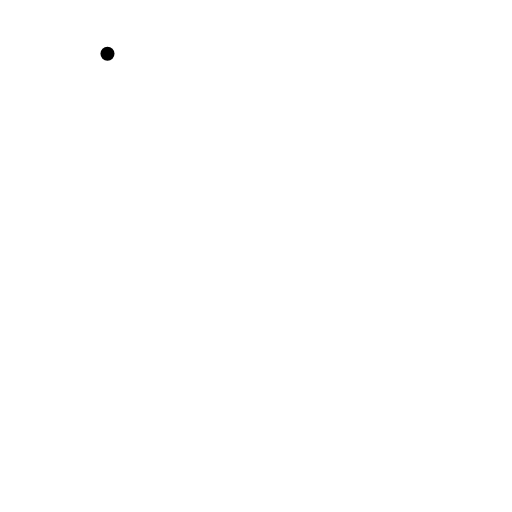
t = 0.00 s
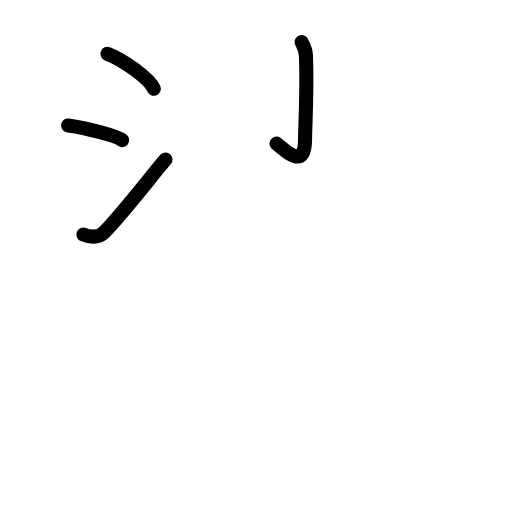
t = 3.60 s
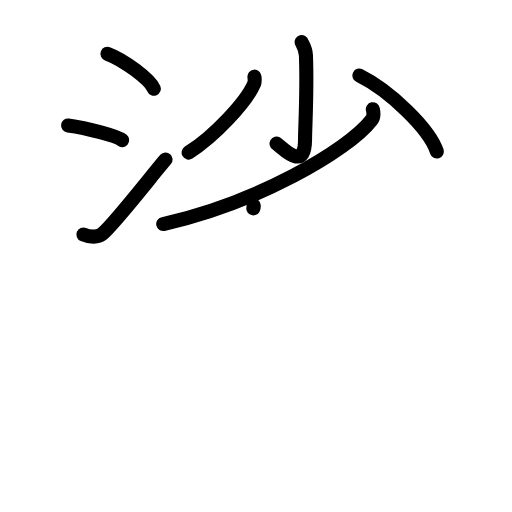
t = 7.20 s
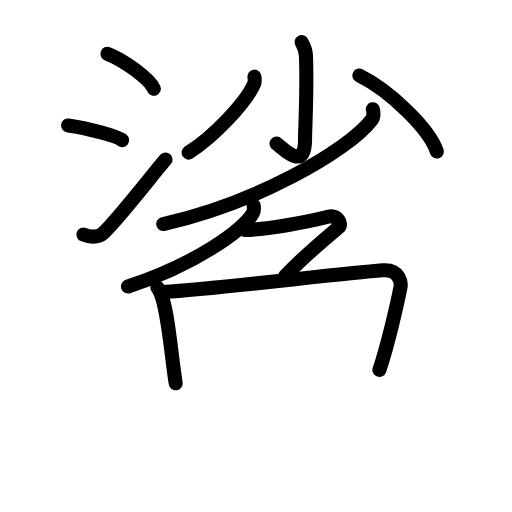
t = 10.80 s
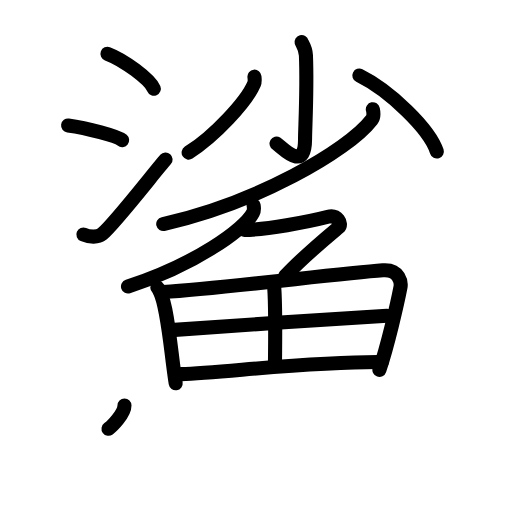
t = 14.40 s
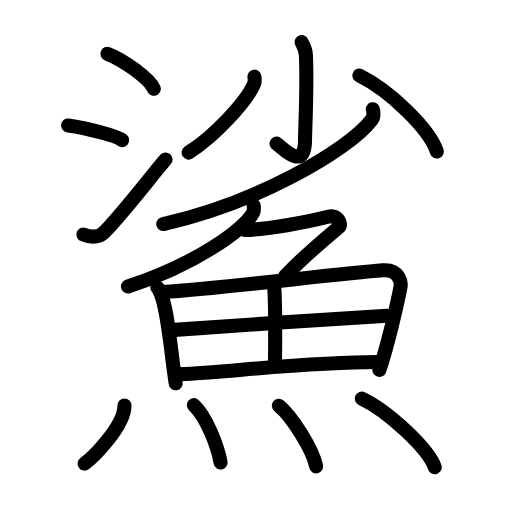
t = 18.00 s

The animated SVG that drew these frames (rendered in a browser with its animation timeline set to each time). Animation: 46 SMIL elements (animate=46); one cycle of 18.00 s.

<?xml version="1.0" encoding="UTF-8"?>
<!--
AniKanjiVG is licensed by CC-BY-SA Paul C. Sommerhoff (https://bitbucket.org/sommerhoff/anikanjivg).
AniKanjiVG uses KanjiVG which is licensed by CC-BY-SA Ulrich Apel (http://kanjivg.tagaini.net).
See also http://creativecommons.org/licenses/by-sa/3.0/
-->
<svg xmlns:kvg='http://kanjivg.tagaini.net' xmlns='http://www.w3.org/2000/svg' width='109' height='109' viewBox='0 0 109 109' style='fill:none;stroke:#000000;stroke-width:3;stroke-linecap:round;stroke-linejoin:round;' id="kvg:kanji_09bca"><g id="kvg:09bca" kvg:element="鯊"><g id="kvg:09bca-g1" kvg:element="沙" kvg:position="top"><g id="kvg:09bca-g2" kvg:element="氵" kvg:variant="true" kvg:original="水" kvg:position="left"><path id="kvg:09bca-s1" kvg:type="㇔" d="M22.88,11.45c3.48,1.31,9,5.39,9.87,7.43"><animate attributeName="d" begin="0.0s" dur="1.0s" from="M22.88,11.45C22.88,11.45,22.88,11.45,22.88,11.45" to="M22.88,11.45c3.48,1.31,9,5.39,9.87,7.43" />
</path>
<path id="kvg:09bca-s2" kvg:type="㇔" d="M14.5,26.71c4.06,0.55,10.48,2.27,11.5,3.13"><animate attributeName="d" begin="1.0s" dur="1.0s" from="M14.5,26.71C14.5,26.71,14.5,26.71,14.5,26.71" to="M14.5,26.71c4.06,0.55,10.48,2.27,11.5,3.13" />
<animate attributeName="d" begin="0s" dur="1.0s" from="M-100,-100" to="M-100,-100" />
</path>
<path id="kvg:09bca-s3" kvg:type="㇀" d="M17.75,49.94c1.41,0.59,3.1,0.61,3.99-0.11c2.58-2.11,11.16-13.19,13.51-15.88"><animate attributeName="d" begin="2.0s" dur="0.5s" from="M17.75,49.94C17.75,49.94,17.75,49.94,17.75,49.94" to="M17.75,49.94c1.41,0.59,3.1,0.61,3.99-0.11" />
<animate attributeName="d" begin="2.5s" dur="0.5s" from="M17.75,49.94c1.41,0.59,3.1,0.61,3.99-0.11c0,0,0,0,0,0,0" to="M17.75,49.94c1.41,0.59,3.1,0.61,3.99-0.11c2.58-2.11,11.16-13.19,13.51-15.88" />
<animate attributeName="d" begin="0s" dur="2.0s" from="M-100,-100" to="M-100,-100" />
</path>
</g>
<g id="kvg:09bca-g3" kvg:element="少" kvg:position="right"><g id="kvg:09bca-g4" kvg:element="小"><path id="kvg:09bca-s4" kvg:type="㇚" d="M64.2,8.95c0.06,0.24,0.86,1.28,0.93,2.83c0.3,7.47-0.19,15.38-0.19,17.93c0,7.22-4.96,1.51-6.06,0.87"><animate attributeName="d" begin="3.0s" dur="0.3333333333333333s" from="M64.2,8.95C64.2,8.95,64.2,8.95,64.2,8.95" to="M64.2,8.95c0.06,0.24,0.86,1.28,0.93,2.83" />
<animate attributeName="d" begin="3.3333333333333335s" dur="0.3333333333333333s" from="M64.2,8.95c0.06,0.24,0.86,1.28,0.93,2.83c0,0,0,0,0,0,0" to="M64.2,8.95c0.06,0.24,0.86,1.28,0.93,2.83c0.3,7.47-0.19,15.38-0.19,17.93" />
<animate attributeName="d" begin="3.6666666666666665s" dur="0.3333333333333333s" from="M64.2,8.95c0.06,0.24,0.86,1.28,0.93,2.83c0.3,7.47-0.19,15.38-0.19,17.93c0,0,0,0,0,0,0" to="M64.2,8.95c0.06,0.24,0.86,1.28,0.93,2.83c0.3,7.47-0.19,15.38-0.19,17.93c0,7.22-4.96,1.51-6.06,0.87" />
<animate attributeName="d" begin="0s" dur="3.0s" from="M-100,-100" to="M-100,-100" />
</path>
<path id="kvg:09bca-s5" kvg:type="㇒" d="M54.17,16.32c0.04,0.38,0.14,1-0.08,1.53c-1.61,3.8-8.41,11.13-13.93,14.63"><animate attributeName="d" begin="4.0s" dur="0.5s" from="M54.17,16.32C54.17,16.32,54.17,16.32,54.17,16.32" to="M54.17,16.32c0.04,0.38,0.14,1-0.08,1.53" />
<animate attributeName="d" begin="4.5s" dur="0.5s" from="M54.17,16.32c0.04,0.38,0.14,1-0.08,1.53c0,0,0,0,0,0,0" to="M54.17,16.32c0.04,0.38,0.14,1-0.08,1.53c-1.61,3.8-8.41,11.13-13.93,14.63" />
<animate attributeName="d" begin="0s" dur="4.0s" from="M-100,-100" to="M-100,-100" />
</path>
<path id="kvg:09bca-s6" kvg:type="㇔" d="M76.5,16.08c6.37,3.15,14.91,11.27,16.5,16.18"><animate attributeName="d" begin="5.0s" dur="1.0s" from="M76.5,16.08C76.5,16.08,76.5,16.08,76.5,16.08" to="M76.5,16.08c6.37,3.15,14.91,11.27,16.5,16.18" />
<animate attributeName="d" begin="0s" dur="5.0s" from="M-100,-100" to="M-100,-100" />
</path>
</g>
<g id="kvg:09bca-g5" kvg:element="丿"><path id="kvg:09bca-s7" kvg:type="㇒" d="M79.37,23.25c0.12,0.56,0.36,1.47-0.25,2.27c-5.07,6.6-24.58,17.74-44.37,22.18"><animate attributeName="d" begin="6.0s" dur="0.5s" from="M79.37,23.25C79.37,23.25,79.37,23.25,79.37,23.25" to="M79.37,23.25c0.12,0.56,0.36,1.47-0.25,2.27" />
<animate attributeName="d" begin="6.5s" dur="0.5s" from="M79.37,23.25c0.12,0.56,0.36,1.47-0.25,2.27c0,0,0,0,0,0,0" to="M79.37,23.25c0.12,0.56,0.36,1.47-0.25,2.27c-5.07,6.6-24.58,17.74-44.37,22.18" />
<animate attributeName="d" begin="0s" dur="6.0s" from="M-100,-100" to="M-100,-100" />
</path>
</g>
</g>
</g>
<g id="kvg:09bca-g6" kvg:element="魚" kvg:position="bottom" kvg:radical="general"><g id="kvg:09bca-g7" kvg:element="𠂊𠂊𠂊𠂊𠂊𠂊𠂊𠂊𠔉𠔉𠂊𠂊𠂊𠂊𤇾𠂊𠔉𠂊𠂊𠂊𠂤𠂊𠂊𠂊𦥯𦥑𠂊𦥑𠂊𠂊𠔉𠔉𠂊𠂊𠂊𠂊𠂊𠂊𠂊𠂊𠂊𠂊𦥑𦥑𠂊𠂊𠂊𠂊𠬝𠂊𤇾𠂊𤇾𠂊𠂊𠂊𠂊𦥑𦥑𠂊𠂊𠂢𠂢𠂊𠂊𦥑𠂊𦰩𠂊𠂊𠂊𠂊𤇾𦥑𠂊𠂊𠂊𠂊𠂊𠂊𠂊𦥑𠂊𠂊𠂊𠂊𠂊𠂊𠂊𠂊𠂊𠂊𠂊𠂢𠂢𦥑𠂊𦥑𦥑𦥑𦥑𦥑𦥑𠂊𠂊𠂊𠂊𠂊𦥑𠂊𠂊𠂊𠂊𤇾𠂊𠂊𠂊𠂊𦥑𦥯𦥑𠂊𠂊𠂊𠂊𠂊𠂊𠂊𠂊𠂊𠂊𠂊𠂊𠂊𦥑𦰌𠂊𦥑𠂊𠂊𠂊𠂊𠂊𠂊𠂊𠂊𠂤𠂤𠂊𠂊𦥑𦥑𠂊𠂤𠂊𠂊𠂊𩙿𠂊𠂊𠂊𠂊𠂊𠂊𠂊𠂊𠂊𠂊𠂊𠂊𠂊𠂊𠂊𠂊𠂊𠂊𠂊𠂊𠂊𠂊𠂊𠂊𠂊𠂊" kvg:variant="true" kvg:original="勹" kvg:position="top"><path id="kvg:09bca-s8" kvg:type="㇒" d="M53.99,43.7c0.08,0.41,0.16,1.05-0.15,1.64c-1.82,3.45-12.27,11.01-26.59,15.65"><animate attributeName="d" begin="7.0s" dur="0.5s" from="M53.99,43.7C53.99,43.7,53.99,43.7,53.99,43.7" to="M53.99,43.7c0.08,0.41,0.16,1.05-0.15,1.64" />
<animate attributeName="d" begin="7.5s" dur="0.5s" from="M53.99,43.7c0.08,0.41,0.16,1.05-0.15,1.64c0,0,0,0,0,0,0" to="M53.99,43.7c0.08,0.41,0.16,1.05-0.15,1.64c-1.82,3.45-12.27,11.01-26.59,15.65" />
<animate attributeName="d" begin="0s" dur="7.0s" from="M-100,-100" to="M-100,-100" />
</path>
<path id="kvg:09bca-s9" kvg:type="㇇" d="M52,48.94c4.5,0.01,13.75-1.74,17.83-2.79c1.99-0.51,3.1,1.55,2.25,2.26c-3.59,3.01-7.59,6.32-11.38,10.38"><animate attributeName="d" begin="8.0s" dur="0.3333333333333333s" from="M52,48.94C52,48.94,52,48.94,52,48.94" to="M52,48.94c4.5,0.01,13.75-1.74,17.83-2.79" />
<animate attributeName="d" begin="8.333333333333334s" dur="0.3333333333333333s" from="M52,48.94c4.5,0.01,13.75-1.74,17.83-2.79c0,0,0,0,0,0,0" to="M52,48.94c4.5,0.01,13.75-1.74,17.83-2.79c1.99-0.51,3.1,1.55,2.25,2.26" />
<animate attributeName="d" begin="8.666666666666666s" dur="0.3333333333333333s" from="M52,48.94c4.5,0.01,13.75-1.74,17.83-2.79c1.99-0.51,3.1,1.55,2.25,2.26c0,0,0,0,0,0,0" to="M52,48.94c4.5,0.01,13.75-1.74,17.83-2.79c1.99-0.51,3.1,1.55,2.25,2.26c-3.59,3.01-7.59,6.32-11.38,10.38" />
<animate attributeName="d" begin="0s" dur="8.0s" from="M-100,-100" to="M-100,-100" />
</path>
</g>
<g id="kvg:09bca-g8" kvg:position="bottom"><g id="kvg:09bca-g9" kvg:element="田"><path id="kvg:09bca-s10" kvg:type="㇑" d="M33.49,61.2c0.37,0.34,0.38,0.57,0.59,1c1.69,3.5,2.28,12.85,3.32,19.39"><animate attributeName="d" begin="9.0s" dur="0.5s" from="M33.49,61.2C33.49,61.2,33.49,61.2,33.49,61.2" to="M33.49,61.2c0.37,0.34,0.38,0.57,0.59,1" />
<animate attributeName="d" begin="9.5s" dur="0.5s" from="M33.49,61.2c0.37,0.34,0.38,0.57,0.59,1c0,0,0,0,0,0,0" to="M33.49,61.2c0.37,0.34,0.38,0.57,0.59,1c1.69,3.5,2.28,12.85,3.32,19.39" />
<animate attributeName="d" begin="0s" dur="9.0s" from="M-100,-100" to="M-100,-100" />
</path>
<path id="kvg:09bca-s11" kvg:type="㇕a" d="M34.74,62.17c13.08-0.88,37-3.88,46.77-4.62c3.59-0.27,3.93,2.69,3.74,3.65c-0.68,3.53-2.75,12.49-4.48,17.56"><animate attributeName="d" begin="10.0s" dur="0.3333333333333333s" from="M34.74,62.17C34.74,62.17,34.74,62.17,34.74,62.17" to="M34.74,62.17c13.08-0.88,37-3.88,46.77-4.62" />
<animate attributeName="d" begin="10.333333333333334s" dur="0.3333333333333333s" from="M34.74,62.17c13.08-0.88,37-3.88,46.77-4.62c0,0,0,0,0,0,0" to="M34.74,62.17c13.08-0.88,37-3.88,46.77-4.62c3.59-0.27,3.93,2.69,3.74,3.65" />
<animate attributeName="d" begin="10.666666666666666s" dur="0.3333333333333333s" from="M34.74,62.17c13.08-0.88,37-3.88,46.77-4.62c3.59-0.27,3.93,2.69,3.74,3.65c0,0,0,0,0,0,0" to="M34.74,62.17c13.08-0.88,37-3.88,46.77-4.62c3.59-0.27,3.93,2.69,3.74,3.65c-0.68,3.53-2.75,12.49-4.48,17.56" />
<animate attributeName="d" begin="0s" dur="10.0s" from="M-100,-100" to="M-100,-100" />
</path>
<path id="kvg:09bca-s12" kvg:type="㇑a" d="M58.3,60.21c0.47,4.55,0.24,14.5,0.24,17.54"><animate attributeName="d" begin="11.0s" dur="1.0s" from="M58.3,60.21C58.3,60.21,58.3,60.21,58.3,60.21" to="M58.3,60.21c0.47,4.55,0.24,14.5,0.24,17.54" />
<animate attributeName="d" begin="0s" dur="11.0s" from="M-100,-100" to="M-100,-100" />
</path>
<path id="kvg:09bca-s13" kvg:type="㇐a" d="M37.18,70.23c4.26-0.34,41.69-2.87,45.21-3.01"><animate attributeName="d" begin="12.0s" dur="1.0s" from="M37.18,70.23C37.18,70.23,37.18,70.23,37.18,70.23" to="M37.18,70.23c4.26-0.34,41.69-2.87,45.21-3.01" />
<animate attributeName="d" begin="0s" dur="12.0s" from="M-100,-100" to="M-100,-100" />
</path>
<path id="kvg:09bca-s14" kvg:type="㇐a" d="M38.58,79.64c9.42-0.38,28.17-2.69,42.69-2.56"><animate attributeName="d" begin="13.0s" dur="1.0s" from="M38.58,79.64C38.58,79.64,38.58,79.64,38.58,79.64" to="M38.58,79.64c9.42-0.38,28.17-2.69,42.69-2.56" />
<animate attributeName="d" begin="0s" dur="13.0s" from="M-100,-100" to="M-100,-100" />
</path>
</g>
<g id="kvg:09bca-g10" kvg:element="灬" kvg:variant="true" kvg:original="火"><path id="kvg:09bca-s15" kvg:type="㇔" d="M26.5,86.34c0,4.47-6.74,11.08-8.5,12.36"><animate attributeName="d" begin="14.0s" dur="1.0s" from="M26.5,86.34C26.5,86.34,26.5,86.34,26.5,86.34" to="M26.5,86.34c0,4.47-6.74,11.08-8.5,12.36" />
<animate attributeName="d" begin="0s" dur="14.0s" from="M-100,-100" to="M-100,-100" />
</path>
<path id="kvg:09bca-s16" kvg:type="㇔" d="M41.27,86.25c2.58,2.3,5.04,8.62,5.69,12.2"><animate attributeName="d" begin="15.0s" dur="1.0s" from="M41.27,86.25C41.27,86.25,41.27,86.25,41.27,86.25" to="M41.27,86.25c2.58,2.3,5.04,8.62,5.69,12.2" />
<animate attributeName="d" begin="0s" dur="15.0s" from="M-100,-100" to="M-100,-100" />
</path>
<path id="kvg:09bca-s17" kvg:type="㇔" d="M59.37,86.38c2.8,2.27,7.23,9.36,7.93,12.9"><animate attributeName="d" begin="16.0s" dur="1.0s" from="M59.37,86.38C59.37,86.38,59.37,86.38,59.37,86.38" to="M59.37,86.38c2.8,2.27,7.23,9.36,7.93,12.9" />
<animate attributeName="d" begin="0s" dur="16.0s" from="M-100,-100" to="M-100,-100" />
</path>
<path id="kvg:09bca-s18" kvg:type="㇔" d="M77.02,84.85c5.49,2.58,14.17,10.61,15.54,14.62"><animate attributeName="d" begin="17.0s" dur="1.0s" from="M77.02,84.85C77.02,84.85,77.02,84.85,77.02,84.85" to="M77.02,84.85c5.49,2.58,14.17,10.61,15.54,14.62" />
<animate attributeName="d" begin="0s" dur="17.0s" from="M-100,-100" to="M-100,-100" />
</path>
</g>
</g>
</g>
</g>
</svg>
